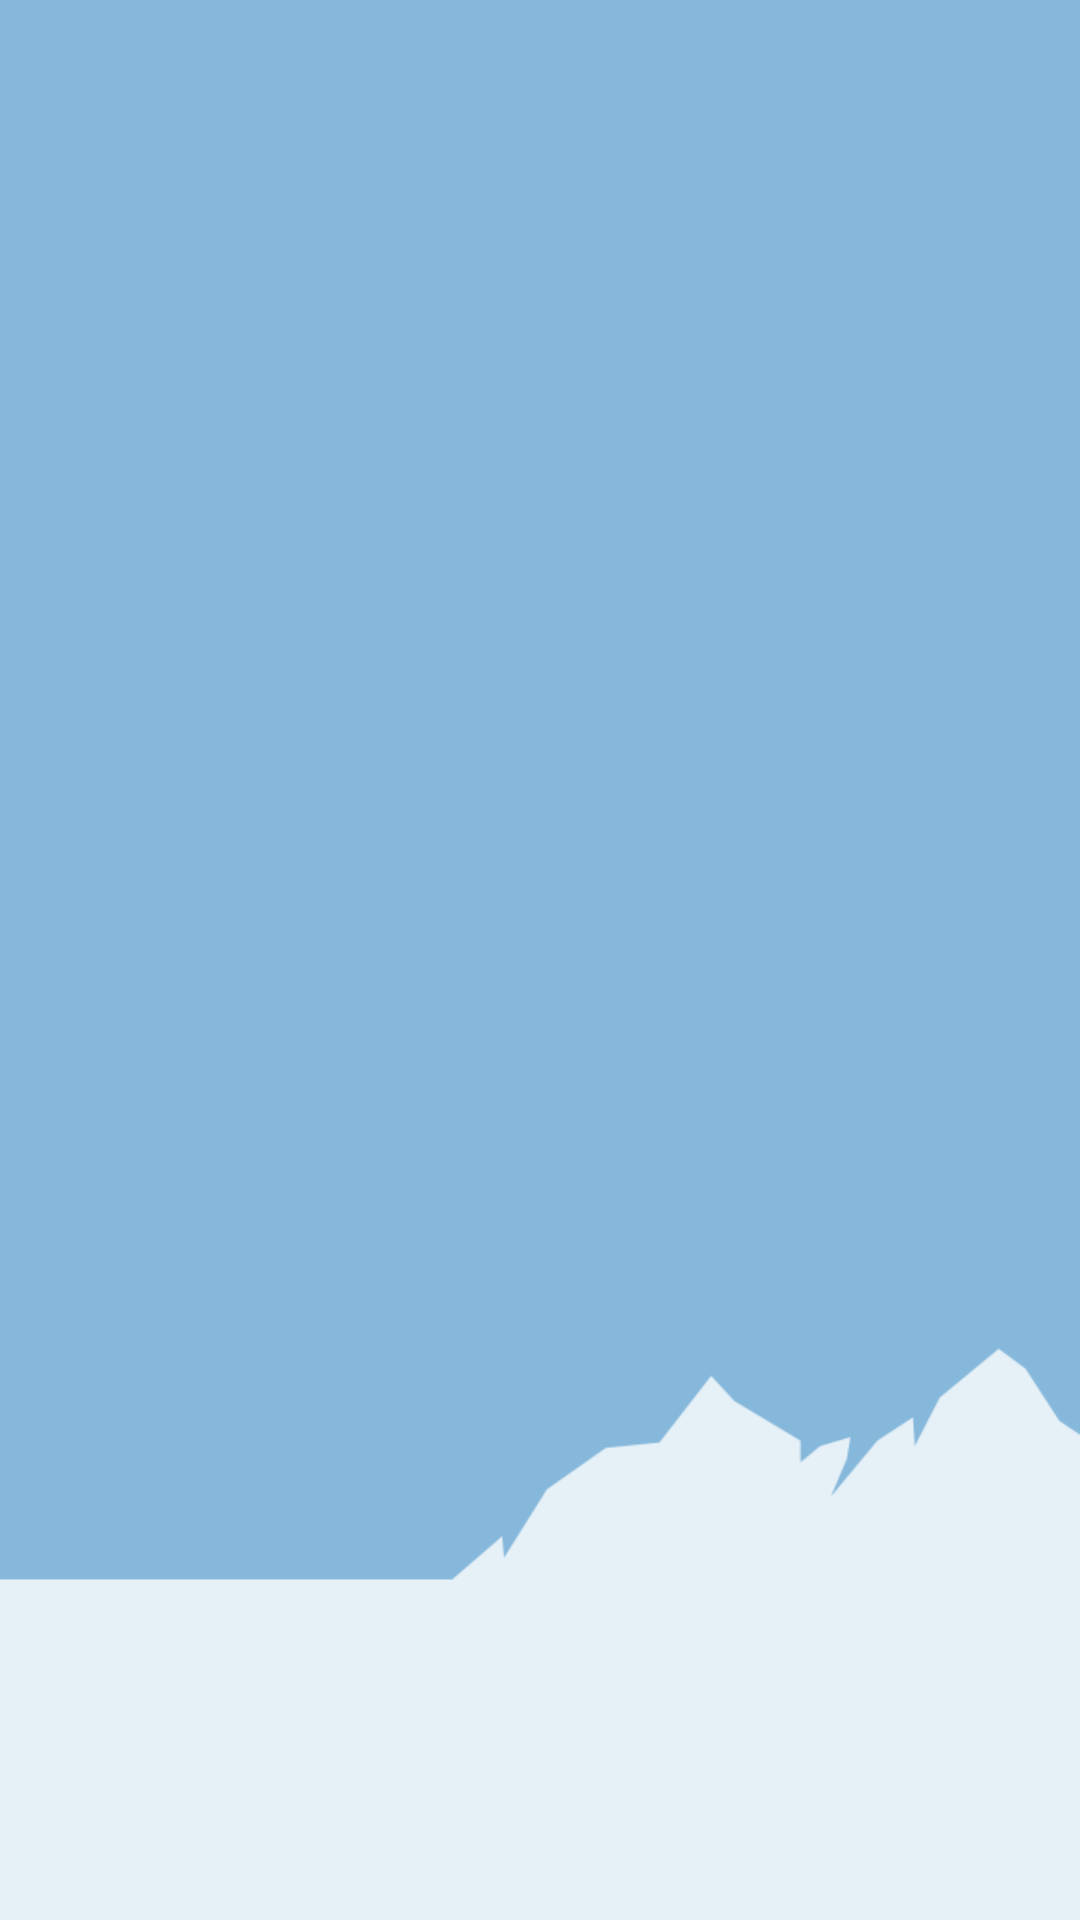

Write the Android layout XML for this screen, with the resource values it uses.
<!-- AndroidManifest.xml: application theme Theme.appennino -->
<!-- res/layout/webcam_list.xml -->
<?xml version="1.0" encoding="utf-8"?>
<LinearLayout xmlns:android="http://schemas.android.com/apk/res/android"
              android:orientation="vertical"
              android:layout_width="match_parent"
              android:layout_height="match_parent">

    <ListView android:layout_width="match_parent"
              android:layout_height="match_parent"
              android:divider="@android:color/transparent"
              android:dividerHeight="@dimen/margin_small"
              android:id="@android:id/list"/>

</LinearLayout>
<!-- resources referenced by this layout -->
<resources>
  <dimen name="margin_small">10dp</dimen>
  <!-- drawable selectable_background_appennino (drawable) -->
  <?xml version="1.0" encoding="utf-8"?>
  <selector xmlns:android="http://schemas.android.com/apk/res/android"
          android:exitFadeDuration="@android:integer/config_mediumAnimTime" >
      <item android:state_pressed="false" android:state_focused="true" android:drawable="@drawable/list_focused_appennino" />
      <item android:state_pressed="true" android:drawable="@drawable/pressed_background_appennino" />
      <item android:drawable="@android:color/transparent" />
  </selector>
  <style name="appennino_PopupMenu" parent="@style/Widget.Sherlock.Light.ListPopupWindow">	
          <item name="android:popupBackground">@drawable/menu_dropdown_panel_appennino</item>	
      </style>
  <style name="appennino_DropDownListView" parent="@style/Widget.Sherlock.Light.ListView.DropDown">
          <item name="android:listSelector">@drawable/selectable_background_appennino</item>
      </style>
  <style name="appennino_ActionBarTabStyle" parent="@style/Widget.Sherlock.Light.ActionBar.TabView">
          <item name="background">@drawable/tab_indicator_ab_appennino</item>
  
          <item name="android:background">@drawable/tab_indicator_ab_appennino</item>
      </style>
  <style name="appennino_DropDownNav" parent="@style/Widget.Sherlock.Light.Spinner.DropDown.ActionBar">
          <item name="android:textColor">@color/lightest_brown</item>
          <item name="background">@drawable/spinner_background_ab_appennino</item>
  
          <item name="android:background">@drawable/spinner_background_ab_appennino</item>
          <item name="android:popupBackground">@drawable/menu_dropdown_panel_appennino</item>
          <item name="android:dropDownSelector">@drawable/selectable_background_appennino</item>
      </style>
  <style name="appennino_DropDownItem" parent="@style/Widget.Sherlock.TextView.SpinnerItem">
          <item name="android:textColor">@color/lightest_brown</item>
      </style>
  <!-- drawable pressed_background_appennino (drawable) -->
  <?xml version="1.0" encoding="utf-8"?>
  <shape xmlns:android="http://schemas.android.com/apk/res/android" android:shape="rectangle">
      <solid android:color="@color/pressed_appennino" />
  </shape>
  <color name="lightest_brown">#FFFFC273</color>
  <!-- drawable spinner_background_ab_appennino (drawable) -->
  <?xml version="1.0" encoding="utf-8"?>
  <selector xmlns:android="http://schemas.android.com/apk/res/android">
      <item android:state_enabled="false"
          android:drawable="@drawable/spinner_ab_disabled_appennino" />
      <item android:state_pressed="true"
          android:drawable="@drawable/spinner_ab_pressed_appennino" />
      <item android:state_pressed="false" android:state_focused="true"
          android:drawable="@drawable/spinner_ab_focused_appennino" />
      <item android:drawable="@drawable/spinner_ab_default_appennino" />
  </selector>
  <style name="appennino_ProgressBar" parent="@style/Widget.Sherlock.Light.ProgressBar.Horizontal">
          <item name="android:progressDrawable">@drawable/progress_horizontal_appennino</item>
      </style>
  <style name="AndAppennino.ActionBar.TitleTextStyle" parent="TextAppearance.Sherlock.Widget.ActionBar.Title">
          <item name="android:textColor">@color/lightest_brown</item>
      </style>
  <color name="pressed_appennino">#CC33B5E5</color>
  <!-- drawable progress_horizontal_appennino (drawable) -->
  <?xml version="1.0" encoding="utf-8"?>
  <layer-list xmlns:android="http://schemas.android.com/apk/res/android">
  
      <item android:id="@android:id/background"
            android:drawable="@drawable/progress_bg_appennino" />
  
      <item android:id="@android:id/secondaryProgress">
          <scale android:scaleWidth="100%"
                 android:drawable="@drawable/progress_secondary_appennino" />
      </item>
  
      <item android:id="@android:id/progress">
          <scale android:scaleWidth="100%"
                 android:drawable="@drawable/progress_primary_appennino" />
      </item>
  
  </layer-list>
</resources>
